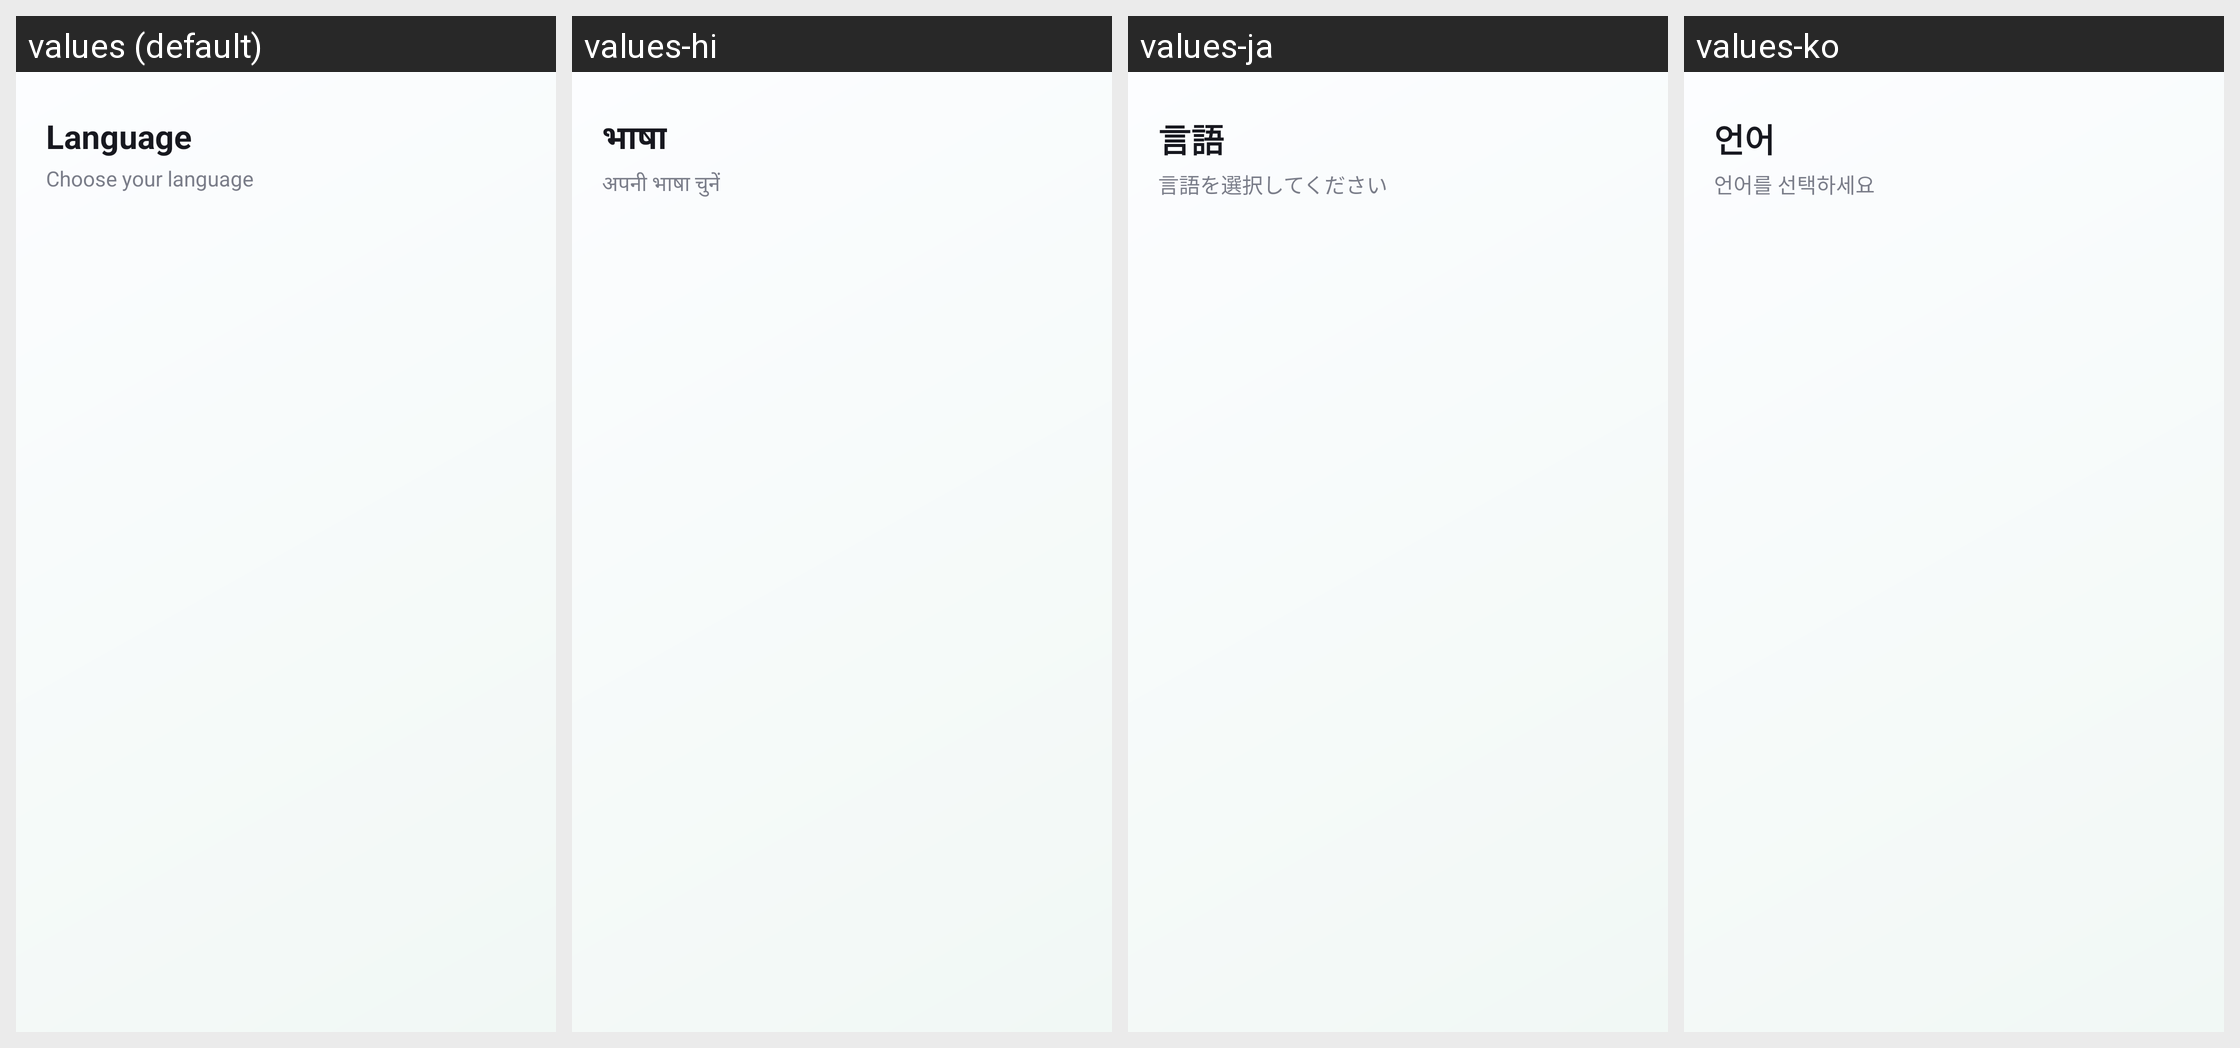

Strings drawn on this Android screen and how each of the app's shown locales translates them:
Android screen res/layout/activity_language_fo1.xml rendered under 4 locales, left to right: values (default), values-hi, values-ja, values-ko. Device: Nexus 5 (rendered at 1080×1920; each locale shown at half size, 540×960, under a caption strip naming it); theme Theme.HairStyleAI.
Other locales in the repository, not shown: values-de, values-es, values-fr, values-in, values-pt, values-vi, values-zh.
Strings drawn on this screen, with the default value and each locale's value (text and hints the layout hard-codes, and strings that could not be matched under every locale, appear in the picture but are not listed):

language_title
  values: Language
  values-hi: भाषा
  values-ja: 言語
  values-ko: 언어

language_subtitle
  values: Choose your language
  values-hi: अपनी भाषा चुनें
  values-ja: 言語を選択してください
  values-ko: 언어를 선택하세요
